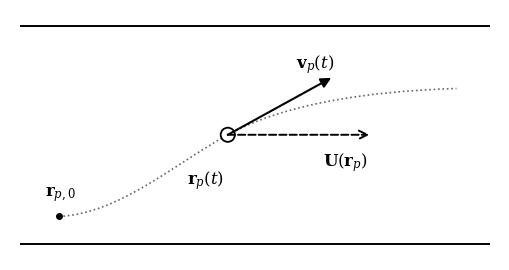

Reproduce this figure in Python. (Note: this script raises an exception after producing the figure.)
"""Build the vector schematic: MPLCONFIGDIR=/tmp/mpl-cache python figs/particle-kinematics.py."""

from pathlib import Path

import matplotlib

matplotlib.use("Agg")
import matplotlib.pyplot as plt
from matplotlib.patches import Circle, FancyArrowPatch, PathPatch
from matplotlib.path import Path as PlotPath


def main():
    plt.rcParams.update({"font.family": "DejaVu Serif", "font.size": 12,
                         "mathtext.fontset": "dejavuserif", "pdf.fonttype": 42})
    fig, ax = plt.subplots(figsize=(5.0, 2.65))
    # All coordinates are illustrative; there are no physical scales or ticks.
    ax.plot([0.2, 8.8], [0.3, 0.3], color="black", lw=1.4)
    ax.plot([0.2, 8.8], [4.3, 4.3], color="black", lw=1.4)
    start, particle = (0.9, 0.8), (4.0, 2.3)
    # The incoming and outgoing Bezier segments share tangent (1, 0.55).
    vertices = [start, (2.0, 0.85), (3.0, 1.75), particle,
                (5.0, 2.85), (6.5, 3.1), (8.2, 3.15)]
    codes = [PlotPath.MOVETO] + [PlotPath.CURVE4] * 6
    ax.add_patch(PathPatch(PlotPath(vertices, codes), fill=False,
                           color="0.4", lw=1.2, ls=":"))
    ax.plot(*start, marker="o", ms=4, color="black")
    ax.text(0.65, 1.18, r"$\mathbf{r}_{p,0}$")
    ax.add_patch(Circle(particle, 0.13, facecolor="white",
                        edgecolor="black", lw=1.3, zorder=4))
    ax.text(3.25, 1.40, r"$\mathbf{r}_p(t)$")
    # Filled solid arrow: particle velocity, exactly tangent at the particle.
    ax.add_patch(FancyArrowPatch(particle, (5.9, 3.345),
                                arrowstyle="-|>", mutation_scale=15,
                                lw=1.5, color="black", shrinkA=0, shrinkB=0,
                                zorder=5))
    ax.text(5.25, 3.52, r"$\mathbf{v}_p(t)$")
    # Open dashed arrow: local downstream fluid velocity, same origin.
    ax.add_patch(FancyArrowPatch(particle, (6.6, 2.3),
                                arrowstyle="->", mutation_scale=15,
                                lw=1.4, linestyle="--", color="black",
                                shrinkA=0, shrinkB=0, zorder=5))
    ax.text(5.75, 1.72, r"$\mathbf{U}(\mathbf{r}_p)$")
    ax.set(xlim=(0, 9), ylim=(0, 4.6), aspect="equal")
    ax.axis("off")
    fig.tight_layout(pad=0.3)
    fig.savefig(Path(__file__).with_suffix(".pdf"), bbox_inches="tight",
                metadata={"Title": "Schematic particle kinematics",
                          "CreationDate": None, "ModDate": None})
    plt.close(fig)


if __name__ == "__main__":
    main()
